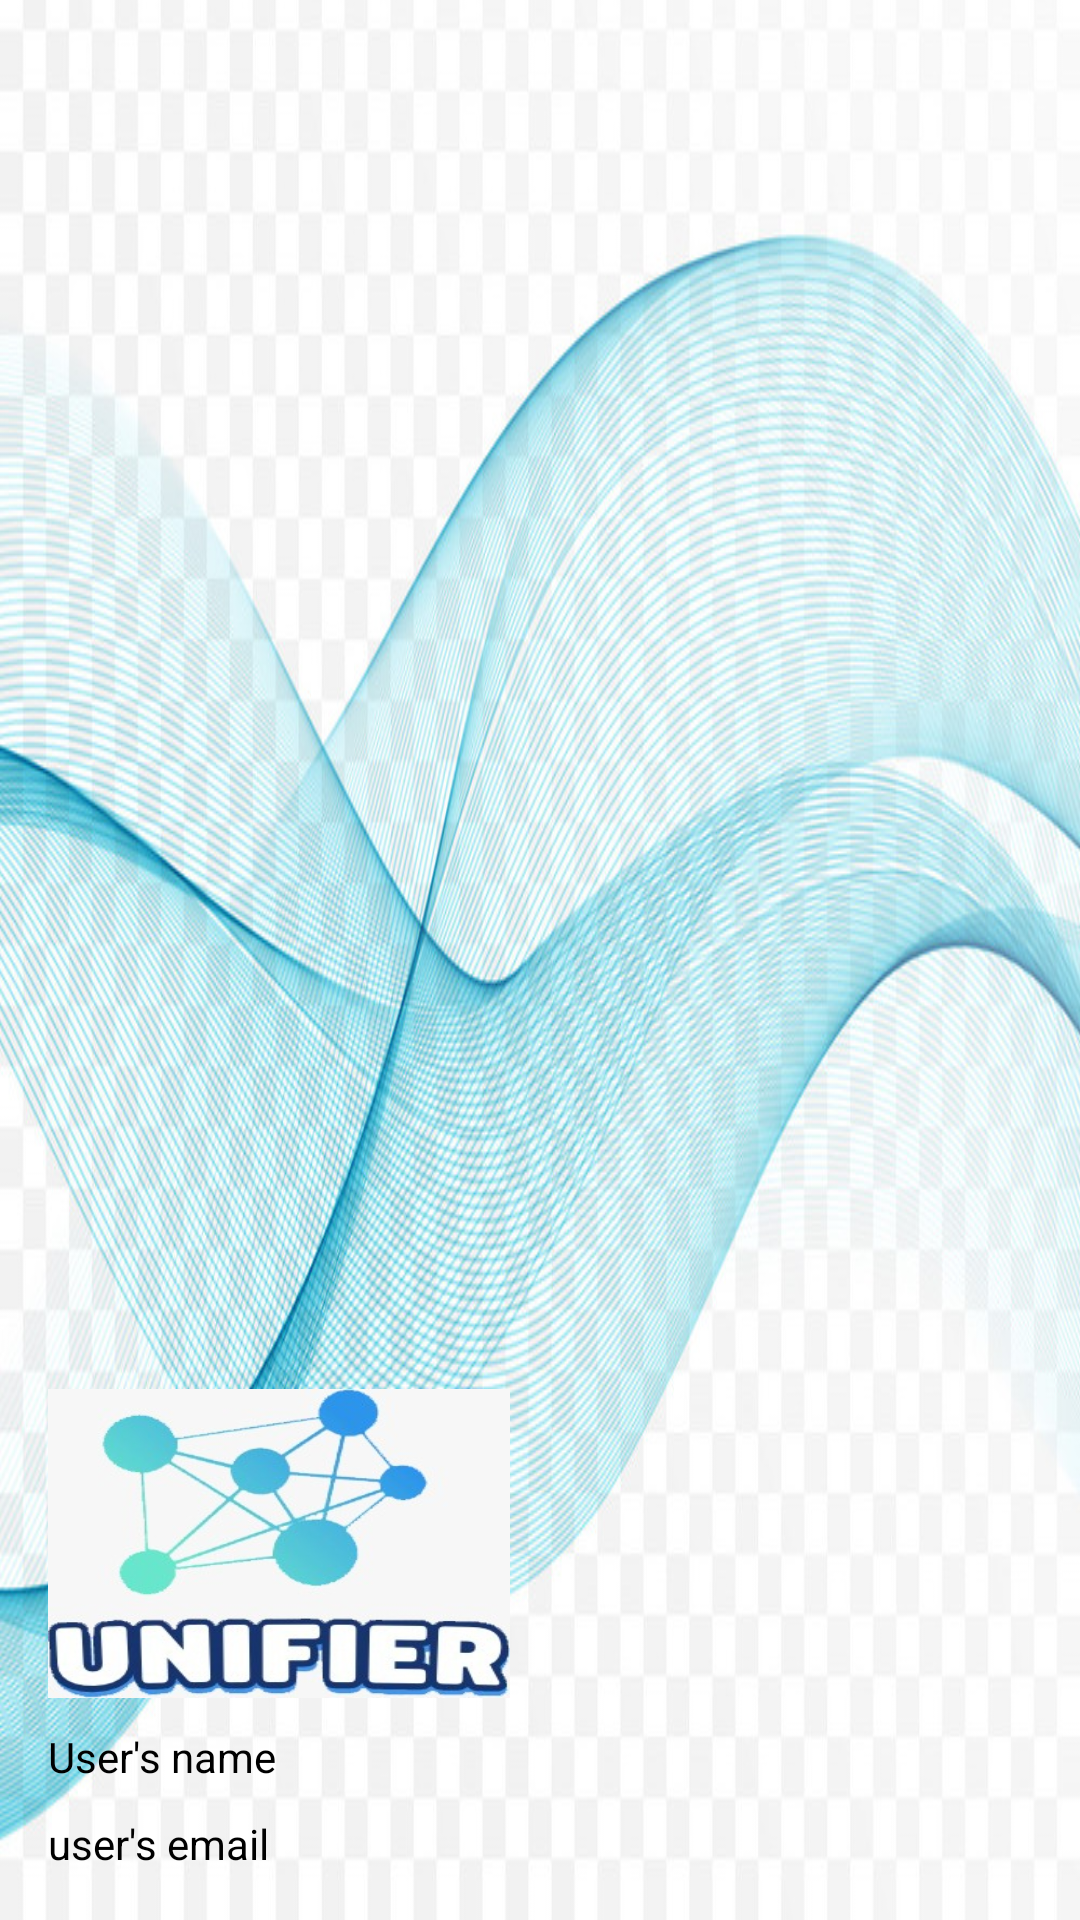

The Android layout XML behind this screen, and the referenced resources:
<!-- AndroidManifest.xml: application theme AppTheme -->
<!-- res/layout/activity_main_nav_header.xml -->
<?xml version="1.0" encoding="utf-8"?>
<LinearLayout xmlns:android="http://schemas.android.com/apk/res/android"
    xmlns:app="http://schemas.android.com/apk/res-auto"
    android:layout_width="match_parent"
    android:layout_height="@dimen/nav_header_height"
    android:background="@drawable/nav_header_bcg"
    android:gravity="bottom"
    android:orientation="vertical"
    android:paddingLeft="@dimen/activity_horizontal_margin"
    android:paddingTop="@dimen/activity_vertical_margin"
    android:paddingRight="@dimen/activity_horizontal_margin"
    android:paddingBottom="@dimen/activity_vertical_margin"
    android:theme="@style/ThemeOverlay.AppCompat.Light">

    <ImageView
        android:id="@+id/imageView"
        android:layout_width="154dp"
        android:layout_height="115dp"
        android:layout_gravity="center_vertical"
        android:paddingTop="12dp"
        android:scaleType="fitXY"
        android:src="@drawable/logo_final"/>
        

    <TextView
        android:id="@+id/textViewName"
        android:layout_width="match_parent"
        android:layout_height="wrap_content"
        android:layout_marginTop="10dp"
        android:text="User's name"
        android:textColor="@color/black"/>

    <TextView
        android:id="@+id/textViewEmail"
        android:layout_width="match_parent"
        android:layout_height="wrap_content"
        android:layout_marginTop="10dp"
        android:text="user's email"
        android:textColor="@color/black"/>


    
</LinearLayout>
<!-- resources referenced by this layout -->
<resources>
  <color name="black">#FF000000</color>
  <dimen name="activity_horizontal_margin">16dp</dimen>
  <dimen name="activity_vertical_margin">16dp</dimen>
  <dimen name="nav_header_height">230dp</dimen>
  <dimen name="nav_header_vertical_spacing">10dp</dimen>
  <!-- drawable logo_final: jpeg bitmap (drawable, 20044 bytes) -->
  <!-- drawable nav_header_bcg: jpg bitmap (drawable, 268417 bytes) -->
  <style name="AppTheme" parent="Theme.MaterialComponents.Light.DarkActionBar">
          
          <item name="colorPrimary">@color/colorPrimary</item>
          <item name="colorPrimaryDark">@color/colorPrimaryDark</item>
          <item name="windowActionBar">false</item>
          <item name="windowNoTitle">true</item>
      </style>
  <color name="colorPrimary">#00458B</color>
  <color name="colorPrimaryDark">#26252c</color>
</resources>
